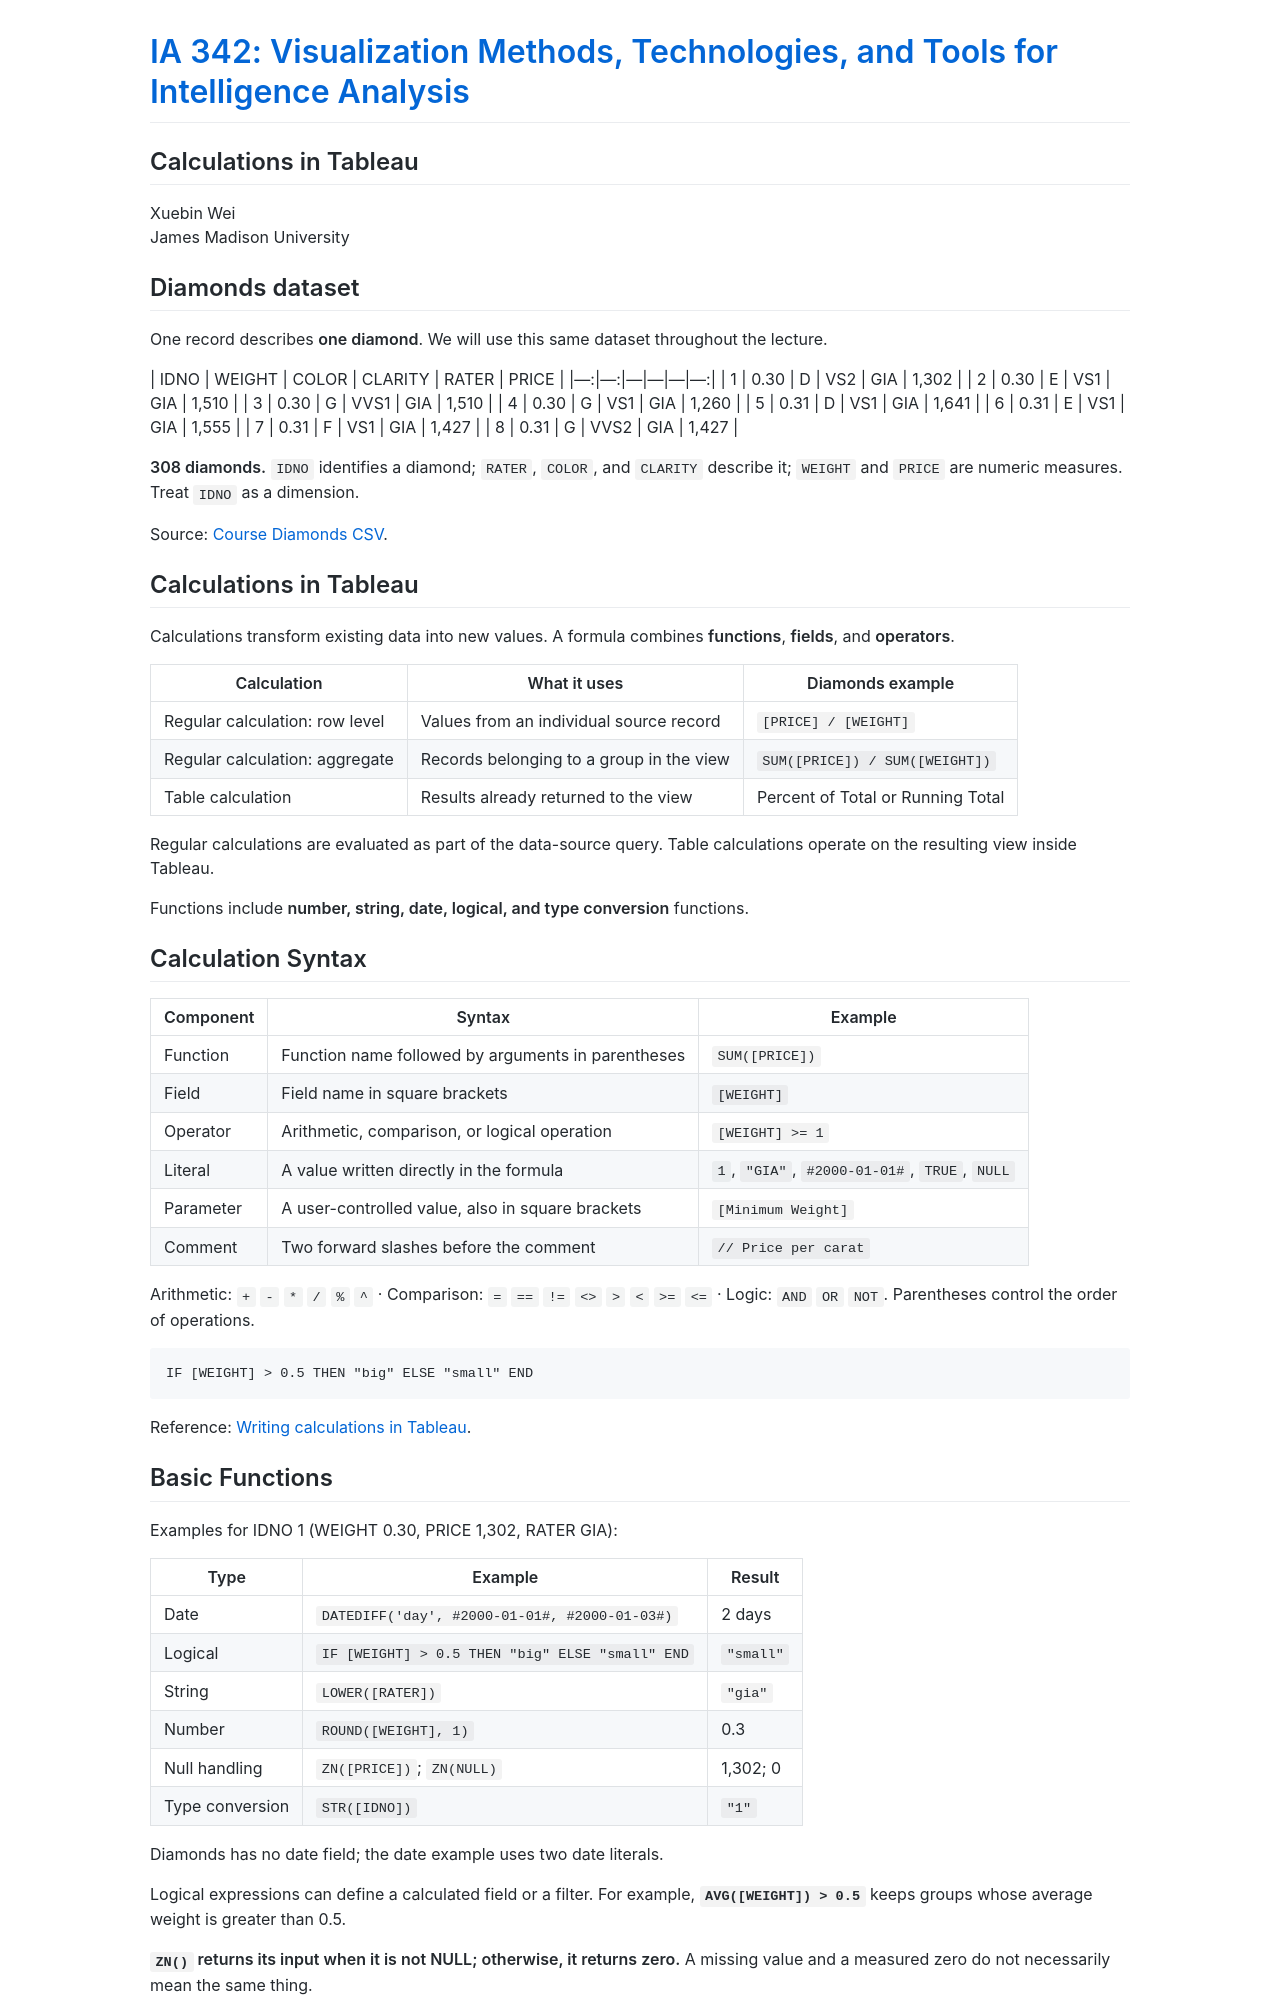

repository: JMU-Data/IA342 · page: modules/module-11/source.html · generator: jekyll

---
title: "Calculations in Tableau"
course: "IA342: Visualization Methods, Technologies, and Tools for Intelligence Analysis"
author: "Dr. Xuebin Wei"
source: "lec8.pptx"
format: "HTML lecture; each second-level heading begins a slide"
---


## Calculations in Tableau

<!-- source-slide:1 -->

Xuebin Wei  
James Madison University

## Diamonds dataset

One record describes **one diamond**. We will use this same dataset throughout the lecture.



<!-- markdown-fallback:start -->
| IDNO | WEIGHT | COLOR | CLARITY | RATER | PRICE |
|---:|---:|---|---|---|---:|
| 1 | 0.30 | D | VS2 | GIA | 1,302 |
| 2 | 0.30 | E | VS1 | GIA | 1,510 |
| 3 | 0.30 | G | VVS1 | GIA | 1,510 |
| 4 | 0.30 | G | VS1 | GIA | 1,260 |
| 5 | 0.31 | D | VS1 | GIA | 1,641 |
| 6 | 0.31 | E | VS1 | GIA | 1,555 |
| 7 | 0.31 | F | VS1 | GIA | 1,427 |
| 8 | 0.31 | G | VVS2 | GIA | 1,427 |
<!-- markdown-fallback:end -->

**308 diamonds.** `IDNO` identifies a diamond; `RATER`, `COLOR`, and `CLARITY` describe it; `WEIGHT` and `PRICE` are numeric measures. Treat `IDNO` as a dimension.

Source: [Course Diamonds CSV](https://github.com/xbwei/data-analysis-with-generative-ai/blob/main/diamonds.csv).

## Calculations in Tableau

<!-- source-slide:2 -->

Calculations transform existing data into new values. A formula combines **functions**, **fields**, and **operators**.

| Calculation | What it uses | Diamonds example |
|---|---|---|
| Regular calculation: row level | Values from an individual source record | `[PRICE] / [WEIGHT]` |
| Regular calculation: aggregate | Records belonging to a group in the view | `SUM([PRICE]) / SUM([WEIGHT])` |
| Table calculation | Results already returned to the view | Percent of Total or Running Total |

Regular calculations are evaluated as part of the data-source query. Table calculations operate on the resulting view inside Tableau.

Functions include **number, string, date, logical, and type conversion** functions.

## Calculation Syntax

<!-- source-slide:3 -->

| Component | Syntax | Example |
|---|---|---|
| Function | Function name followed by arguments in parentheses | `SUM([PRICE])` |
| Field | Field name in square brackets | `[WEIGHT]` |
| Operator | Arithmetic, comparison, or logical operation | `[WEIGHT] >= 1` |
| Literal | A value written directly in the formula | `1`, `"GIA"`, `#2000-01-01#`, `TRUE`, `NULL` |
| Parameter | A user-controlled value, also in square brackets | `[Minimum Weight]` |
| Comment | Two forward slashes before the comment | `// Price per carat` |

Arithmetic: `+` `-` `*` `/` `%` `^` · Comparison: `=` `==` `!=` `<>` `>` `<` `>=` `<=` · Logic: `AND` `OR` `NOT`. Parentheses control the order of operations.

<!-- widget:syntax -->

<!-- markdown-fallback:start -->
```tableau
IF [WEIGHT] > 0.5 THEN "big" ELSE "small" END
```
<!-- markdown-fallback:end -->

Reference: [Writing calculations in Tableau](https://help.tableau.com/current/pro/desktop/en-us/functions_operators.htm).

## Basic Functions

<!-- source-slide:4 -->



<!-- markdown-fallback:start -->
Examples for IDNO 1 (WEIGHT 0.30, PRICE 1,302, RATER GIA):

| Type | Example | Result |
|---|---|---|
| Date | `DATEDIFF('day', #2000-01-01#, #2000-01-03#)` | 2 days |
| Logical | `IF [WEIGHT] > 0.5 THEN "big" ELSE "small" END` | `"small"` |
| String | `LOWER([RATER])` | `"gia"` |
| Number | `ROUND([WEIGHT], 1)` | 0.3 |
| Null handling | `ZN([PRICE])`; `ZN(NULL)` | 1,302; 0 |
| Type conversion | `STR([IDNO])` | `"1"` |

Diamonds has no date field; the date example uses two date literals.
<!-- markdown-fallback:end -->

Logical expressions can define a calculated field or a filter. For example, **`AVG([WEIGHT]) > 0.5`** keeps groups whose average weight is greater than 0.5.

**`ZN()` returns its input when it is not NULL; otherwise, it returns zero.** A missing value and a measured zero do not necessarily mean the same thing.

References: [Date functions](https://help.tableau.com/current/pro/desktop/en-us/functions_functions_date.htm) · [Logical functions and ZN](https://help.tableau.com/current/pro/desktop/en-us/functions_functions_logical.htm) · [Function reference](https://help.tableau.com/current/pro/desktop/en-us/functions_all_categories.htm).
